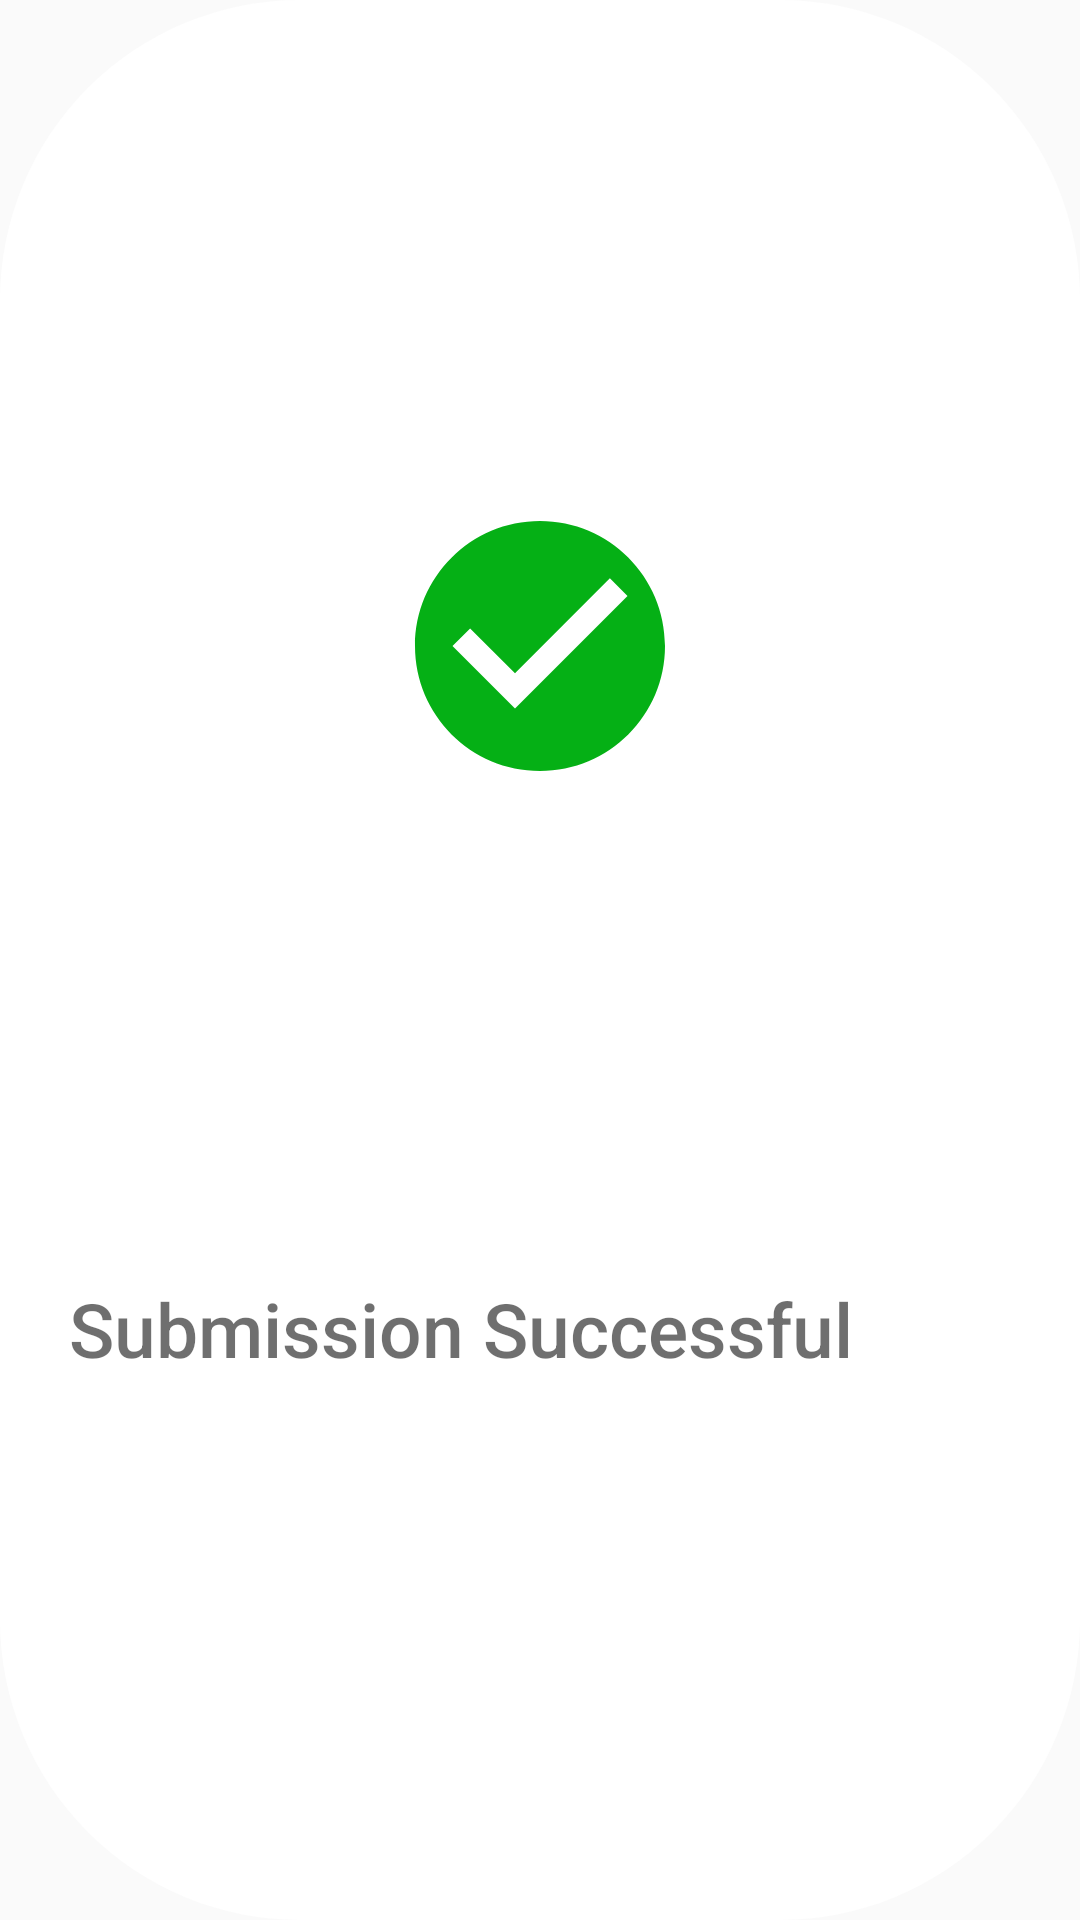

Here is an Android app screen rendered from its layout file. Give the layout XML and the strings, colors and styles it references.
<!-- AndroidManifest.xml: application theme AppTheme -->
<!-- res/layout/alert_success.xml -->
<?xml version="1.0" encoding="utf-8"?>
<androidx.constraintlayout.widget.ConstraintLayout xmlns:android="http://schemas.android.com/apk/res/android"
    xmlns:app="http://schemas.android.com/apk/res-auto"
    android:layout_width="wrap_content"
    android:layout_height="wrap_content"
    android:layout_gravity="center"
    android:layout_margin="50dp"
    android:background="@drawable/alert_background"
    android:padding="5dp">


    <ImageView
        android:id="@+id/fail_icon"
        android:layout_width="100dp"
        android:layout_height="100dp"
        android:background="@drawable/ic_check_24"
        app:layout_constraintBottom_toTopOf="@id/fail_text"
        app:layout_constraintLeft_toLeftOf="parent"
        app:layout_constraintRight_toRightOf="parent"
        app:layout_constraintTop_toTopOf="parent" />

    <TextView
        android:id="@+id/fail_text"
        android:layout_width="match_parent"
        android:layout_height="wrap_content"
        android:paddingLeft="18dp"
        android:paddingRight="18dp"
        android:paddingBottom="15dp"
        android:text="Submission Successful"
        android:textAppearance="@style/TextAppearance.AppCompat.Body2"
        android:textColor="#90000000"
        android:textSize="25sp"
        app:layout_constraintBottom_toBottomOf="parent"
        app:layout_constraintLeft_toLeftOf="parent"
        app:layout_constraintRight_toRightOf="parent"
        app:layout_constraintTop_toBottomOf="@id/fail_icon" />


</androidx.constraintlayout.widget.ConstraintLayout>
<!-- resources referenced by this layout -->
<resources>
  <!-- drawable alert_background (drawable) -->
  <?xml version="1.0" encoding="utf-8"?>
  <shape xmlns:android="http://schemas.android.com/apk/res/android">
  
      <solid android:color="@android:color/white" />
      <corners android:radius="100dp" />
  </shape>
  <!-- drawable ic_check_24 (drawable) -->
  <vector android:height="24dp" android:tint="#05B015"
      android:viewportHeight="24" android:viewportWidth="24"
      android:width="24dp" xmlns:android="http://schemas.android.com/apk/res/android">
      <path android:fillColor="@android:color/white" android:pathData="M12,2C6.48,2 2,6.48 2,12s4.48,10 10,10 10,-4.48 10,-10S17.52,2 12,2zM10,17l-5,-5 1.41,-1.41L10,14.17l7.59,-7.59L19,8l-9,9z"/>
  </vector>
  <style name="AppTheme" parent="Theme.AppCompat.Light.DarkActionBar">
          
          <item name="colorPrimary">@color/colorPrimary</item>
          <item name="colorPrimaryDark">@color/colorPrimaryDark</item>
          <item name="colorAccent">@color/colorAccent</item>
          <item name="android:windowTranslucentStatus">true</item>
          <item name="android:windowTranslucentNavigation">true</item>
      </style>
  <!-- not gathered from this repository: default colours our renderer supplied (Android Studio template values) -->
  <color name="colorPrimary">#FF6200EE</color>
  <color name="colorPrimaryDark">#FF3700B3</color>
  <color name="colorAccent">#FF03DAC5</color>
</resources>
